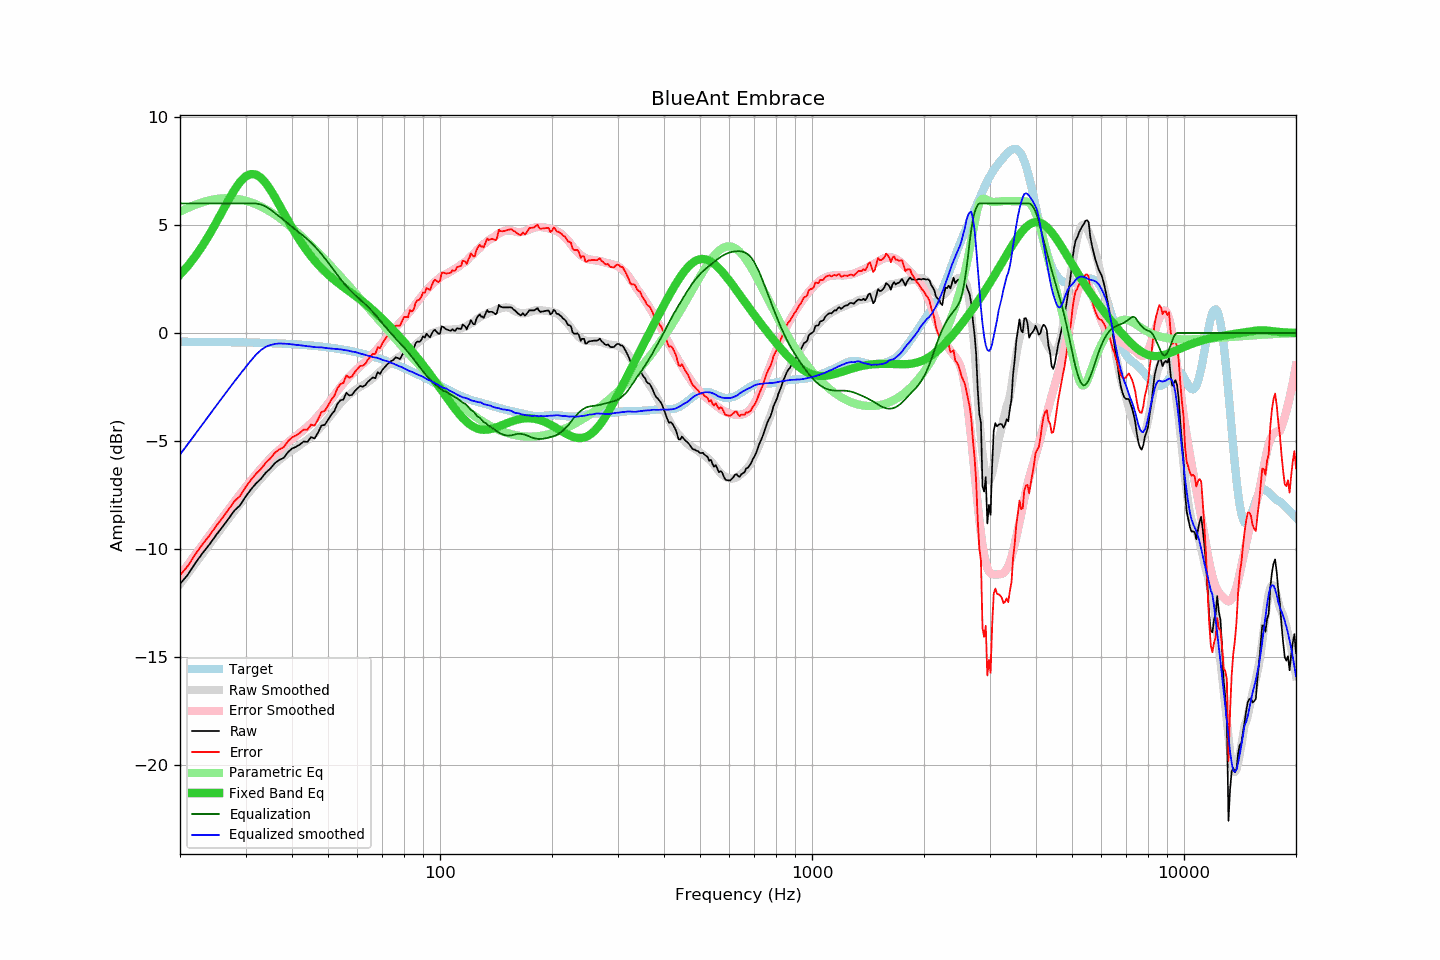

Values plotted in this chart, from the file beside it:
frequency, raw, error, smoothed, error_smoothed, equalization, parametric_eq, equalized_raw, equalized_smoothed, target
20, -11.63, -11.22, -11.63, -11.22, 6.00, 2.70, -5.63, -5.63, -0.41
21, -11.20, -10.79, -11.15, -10.73, 6.00, 3.11, -5.20, -5.15, -0.41
22, -10.66, -10.25, -10.68, -10.26, 6.00, 3.56, -4.66, -4.68, -0.41
23, -10.20, -9.78, -10.23, -9.81, 6.00, 4.05, -4.20, -4.23, -0.41
24, -9.80, -9.38, -9.79, -9.38, 6.00, 4.56, -3.80, -3.79, -0.41
25, -9.37, -8.95, -9.38, -8.96, 6.00, 5.10, -3.37, -3.38, -0.42
26, -8.99, -8.57, -8.98, -8.56, 6.00, 5.64, -2.99, -2.98, -0.42
27, -8.61, -8.18, -8.61, -8.18, 6.00, 6.16, -2.61, -2.61, -0.42
28, -8.23, -7.80, -8.25, -7.82, 6.00, 6.62, -2.23, -2.25, -0.43
29, -7.99, -7.55, -7.91, -7.47, 6.00, 7.00, -1.99, -1.91, -0.43
30, -7.59, -7.15, -7.59, -7.15, 6.00, 7.25, -1.59, -1.59, -0.44
31, -7.26, -6.81, -7.29, -6.84, 6.00, 7.37, -1.26, -1.29, -0.44
32, -6.98, -6.53, -7.01, -6.56, 6.00, 7.34, -0.98, -1.01, -0.45
33, -6.76, -6.30, -6.75, -6.29, 5.95, 7.19, -0.80, -0.79, -0.45
34, -6.48, -6.01, -6.50, -6.04, 5.86, 6.94, -0.62, -0.64, -0.46
35, -6.28, -5.81, -6.28, -5.81, 5.72, 6.63, -0.56, -0.56, -0.47
36, -6.03, -5.55, -6.06, -5.60, 5.56, 6.28, -0.47, -0.51, -0.48
37, -5.88, -5.39, -5.88, -5.41, 5.40, 5.92, -0.48, -0.49, -0.49
38, -5.79, -5.29, -5.73, -5.23, 5.23, 5.56, -0.55, -0.49, -0.50
39, -5.53, -5.02, -5.57, -5.07, 5.07, 5.21, -0.46, -0.50, -0.51
40, -5.36, -4.84, -5.44, -4.92, 4.92, 4.88, -0.44, -0.53, -0.52
41, -5.28, -4.75, -5.32, -4.77, 4.77, 4.57, -0.51, -0.55, -0.53
42, -5.17, -4.63, -5.20, -4.63, 4.63, 4.28, -0.54, -0.57, -0.54
43, -5.03, -4.47, -5.08, -4.49, 4.49, 4.02, -0.54, -0.59, -0.55
44, -5.05, -4.48, -4.96, -4.34, 4.34, 3.78, -0.71, -0.61, -0.57
45, -4.83, -4.24, -4.81, -4.18, 4.18, 3.56, -0.64, -0.63, -0.58
46, -4.89, -4.29, -4.67, -4.02, 4.02, 3.36, -0.87, -0.66, -0.60
47, -4.62, -4.00, -4.50, -3.84, 3.84, 3.17, -0.77, -0.66, -0.61
48, -4.29, -3.66, -4.32, -3.66, 3.66, 3.00, -0.63, -0.67, -0.63
49, -4.26, -3.61, -4.15, -3.46, 3.46, 2.85, -0.79, -0.69, -0.65
50, -4.03, -3.36, -3.98, -3.27, 3.27, 2.71, -0.76, -0.71, -0.67
51, -3.79, -3.10, -3.79, -3.07, 3.07, 2.58, -0.71, -0.72, -0.69
52, -3.62, -2.91, -3.61, -2.87, 2.87, 2.45, -0.74, -0.73, -0.71
53, -3.29, -2.56, -3.43, -2.68, 2.68, 2.34, -0.60, -0.75, -0.73
54, -3.12, -2.36, -3.26, -2.50, 2.50, 2.23, -0.61, -0.76, -0.75
55, -3.09, -2.31, -3.11, -2.33, 2.33, 2.13, -0.75, -0.78, -0.77
56, -2.77, -1.97, -2.97, -2.17, 2.17, 2.03, -0.59, -0.80, -0.80
57, -2.90, -2.07, -2.85, -2.03, 2.03, 1.93, -0.87, -0.83, -0.82
58, -2.87, -2.02, -2.76, -1.90, 1.90, 1.83, -0.97, -0.86, -0.85
59, -2.70, -1.82, -2.65, -1.77, 1.77, 1.74, -0.93, -0.88, -0.88
60, -2.57, -1.66, -2.57, -1.65, 1.65, 1.64, -0.91, -0.92, -0.91
61, -2.46, -1.52, -2.49, -1.54, 1.54, 1.55, -0.91, -0.95, -0.93
62, -2.49, -1.52, -2.42, -1.44, 1.44, 1.45, -1.05, -0.99, -0.96
63, -2.42, -1.42, -2.35, -1.33, 1.33, 1.36, -1.09, -1.02, -1.00
64, -2.26, -1.23, -2.27, -1.22, 1.22, 1.26, -1.04, -1.05, -1.03
65, -2.16, -1.10, -2.18, -1.10, 1.10, 1.16, -1.06, -1.08, -1.06
66, -2.06, -0.96, -2.09, -0.97, 0.97, 1.06, -1.08, -1.12, -1.09
67, -2.10, -0.97, -1.98, -0.85, 0.85, 0.96, -1.25, -1.14, -1.13
68, -1.82, -0.66, -1.87, -0.71, 0.71, 0.86, -1.10, -1.16, -1.16
69, -1.90, -0.70, -1.79, -0.59, 0.59, 0.75, -1.31, -1.20, -1.20
70, -1.71, -0.47, -1.70, -0.45, 0.45, 0.65, -1.25, -1.24, -1.23
71, -1.59, -0.32, -1.60, -0.33, 0.33, 0.54, -1.26, -1.28, -1.27
72, -1.47, -0.16, -1.50, -0.20, 0.20, 0.44, -1.27, -1.30, -1.31
73, -1.38, -0.03, -1.43, -0.08, 0.08, 0.33, -1.30, -1.35, -1.34
74, -1.30, 0.09, -1.35, 0.04, -0.04, 0.23, -1.33, -1.39, -1.38
75, -1.25, 0.17, -1.27, 0.15, -0.15, 0.12, -1.40, -1.42, -1.42
76, -1.13, 0.33, -1.21, 0.26, -0.26, 0.01, -1.38, -1.47, -1.46
77, -1.16, 0.34, -1.15, 0.36, -0.36, -0.09, -1.52, -1.51, -1.50
78, -1.21, 0.33, -1.09, 0.47, -0.47, -0.20, -1.67, -1.55, -1.54
79, -1.05, 0.53, -1.02, 0.57, -0.57, -0.30, -1.61, -1.59, -1.58
... 553 more rows
